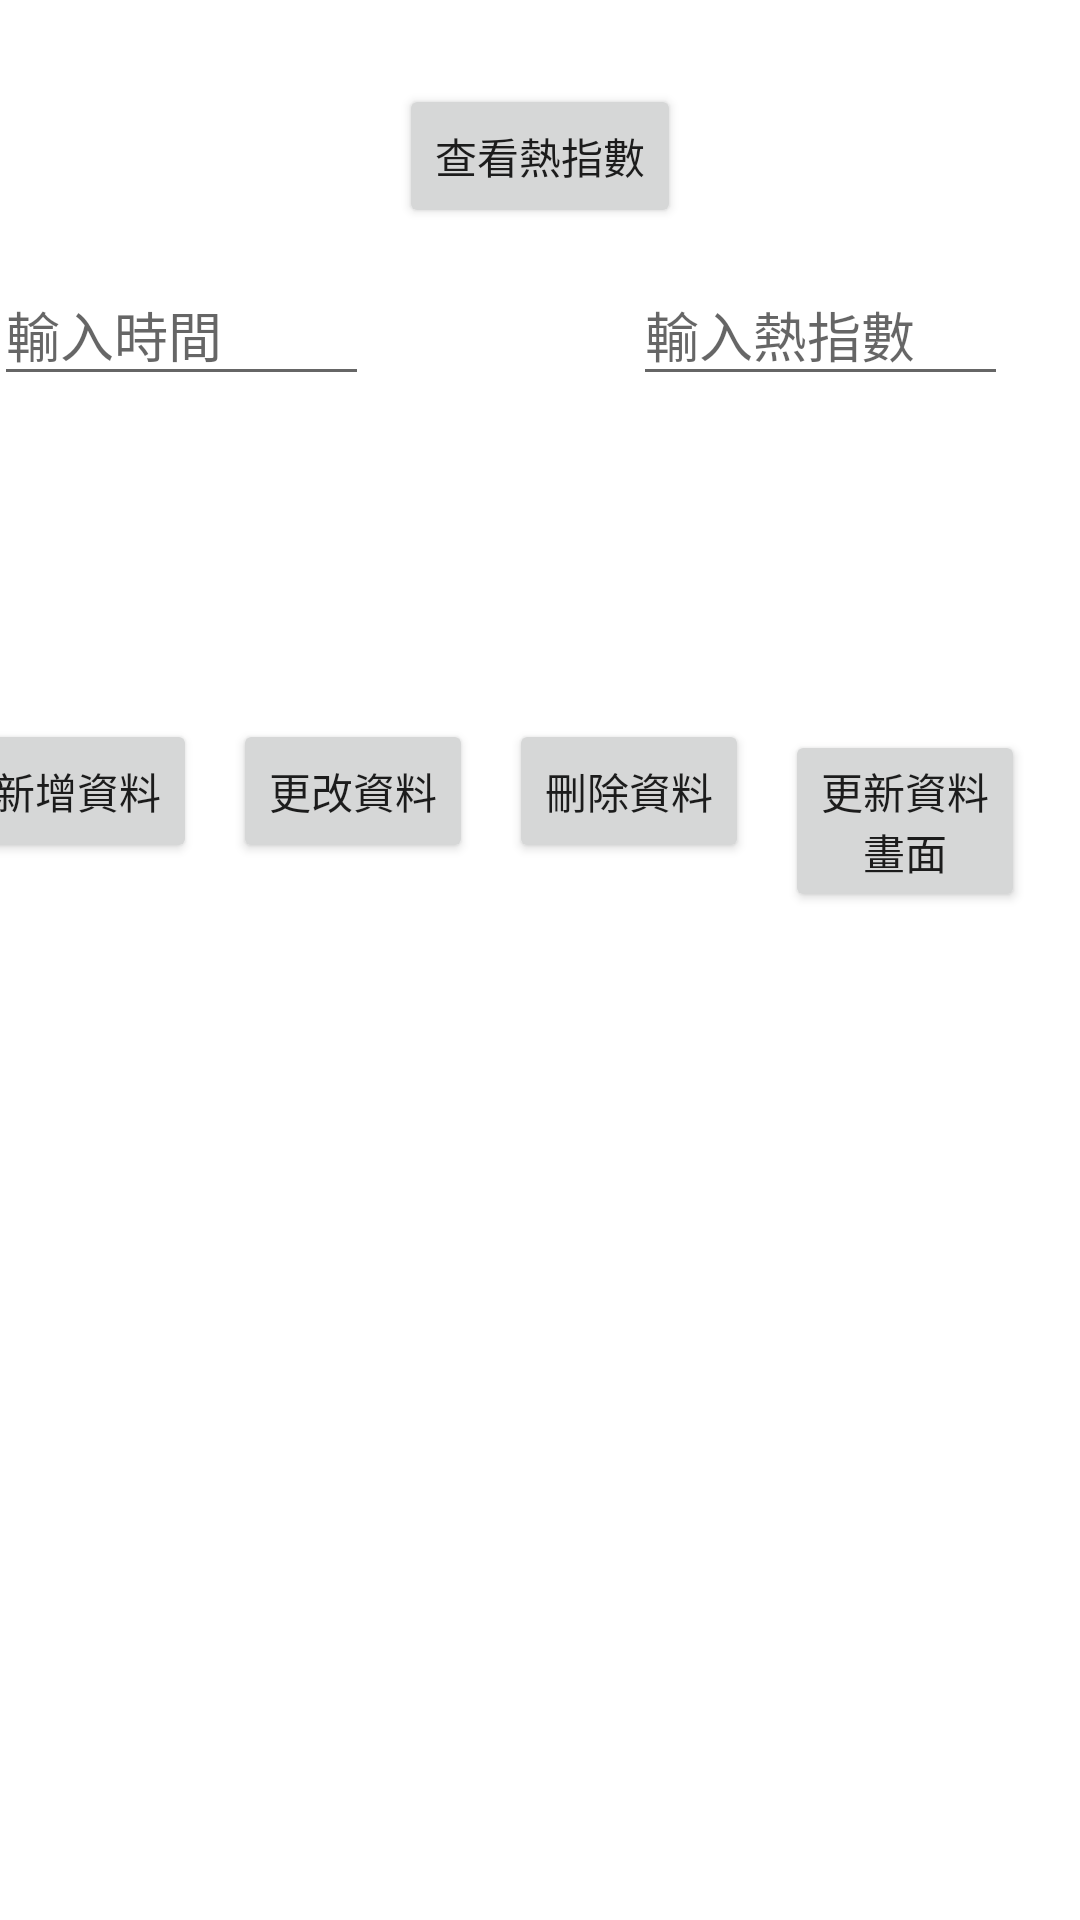

This screen was rendered from an Android layout file. Write that file and the resources it references.
<!-- AndroidManifest.xml: application theme Theme.HeatInjury -->
<!-- res/layout/activity_main.xml -->
<?xml version="1.0" encoding="utf-8"?>
<androidx.constraintlayout.widget.ConstraintLayout xmlns:android="http://schemas.android.com/apk/res/android"
    xmlns:app="http://schemas.android.com/apk/res-auto"
    xmlns:tools="http://schemas.android.com/tools"
    android:id="@+id/mainLayout"
    android:layout_width="match_parent"
    android:layout_height="match_parent"
    tools:context=".MainActivity">

    <Button
        android:id="@+id/button2"
        android:layout_width="wrap_content"
        android:layout_height="wrap_content"
        android:layout_marginTop="28dp"
        android:text="查看熱指數"
        app:layout_constraintEnd_toEndOf="parent"
        app:layout_constraintStart_toStartOf="parent"
        app:layout_constraintTop_toTopOf="parent" />

    <EditText
        android:id="@+id/hi_Time"
        android:layout_width="125dp"
        android:layout_height="44dp"
        android:layout_marginStart="40dp"
        android:layout_marginTop="88dp"
        android:layout_marginEnd="131dp"
        android:ems="10"
        android:hint="輸入時間"
        android:inputType="textPersonName"
        app:layout_constraintEnd_toStartOf="@+id/hi_HeatInjuryIndex"
        app:layout_constraintStart_toStartOf="parent"
        app:layout_constraintTop_toTopOf="parent" />

    <EditText
        android:id="@+id/hi_HeatInjuryIndex"
        android:layout_width="125dp"
        android:layout_height="44dp"
        android:layout_marginTop="88dp"
        android:layout_marginEnd="24dp"
        android:ems="10"
        android:hint="輸入熱指數"
        android:inputType="textPersonName"
        app:layout_constraintEnd_toEndOf="parent"
        app:layout_constraintTop_toTopOf="parent" />

    <LinearLayout
        android:layout_width="380dp"
        android:layout_height="188dp"
        android:orientation="horizontal"
        app:layout_constraintBottom_toBottomOf="parent"
        app:layout_constraintEnd_toEndOf="parent"
        app:layout_constraintHorizontal_bias="0.738"
        app:layout_constraintStart_toStartOf="parent"
        app:layout_constraintTop_toTopOf="parent"
        app:layout_constraintVertical_bias="0.311">

        <Button
            android:id="@+id/button_Insert"
            android:layout_width="80dp"
            android:layout_height="wrap_content"
            android:layout_marginTop="99dp"
            android:layout_marginEnd="12dp"
            android:text="新增資料" />

        <Button
            android:id="@+id/button_Upgrade"
            android:layout_width="80dp"
            android:layout_height="wrap_content"
            android:layout_marginTop="99dp"
            android:layout_marginEnd="12dp"
            android:text="更改資料" />

        <Button
            android:id="@+id/button_Delete"
            android:layout_width="80dp"
            android:layout_height="wrap_content"
            android:layout_marginTop="99dp"
            android:layout_marginEnd="12dp"
            android:text="刪除資料" />

        <Button
            android:id="@+id/button_Select"
            android:layout_width="80dp"
            android:layout_height="wrap_content"
            android:layout_marginTop="99dp"
            android:layout_marginEnd="12dp"
            android:text="更新資料畫面" />

    </LinearLayout>

    <ListView
        android:id="@+id/listView"
        android:layout_width="388dp"
        android:layout_height="181dp"
        app:layout_constraintBottom_toBottomOf="parent"
        app:layout_constraintEnd_toEndOf="parent"
        app:layout_constraintHorizontal_bias="0.719"
        app:layout_constraintStart_toStartOf="parent"
        app:layout_constraintTop_toTopOf="parent"
        app:layout_constraintVertical_bias="0.767">

    </ListView>



</androidx.constraintlayout.widget.ConstraintLayout>
<!-- resources referenced by this layout -->
<resources>
  <style name="Theme.HeatInjury" parent="Theme.MaterialComponents.DayNight.DarkActionBar">
          
          <item name="colorPrimary">@color/purple_500</item>
          <item name="colorPrimaryVariant">@color/purple_700</item>
          <item name="colorOnPrimary">@color/white</item>
          
          <item name="colorSecondary">@color/teal_200</item>
          <item name="colorSecondaryVariant">@color/teal_700</item>
          <item name="colorOnSecondary">@color/black</item>
          
          <item name="android:statusBarColor">?attr/colorPrimaryVariant</item>
          
      </style>
  <!-- not gathered from this repository: default colours our renderer supplied (Android Studio template values) -->
  <color name="purple_500">#FF6200EE</color>
  <color name="purple_700">#FF3700B3</color>
  <color name="teal_200">#FF03DAC5</color>
  <color name="teal_700">#FF018786</color>
  <color name="black">#FF000000</color>
  <color name="white">#FFFFFFFF</color>
</resources>
